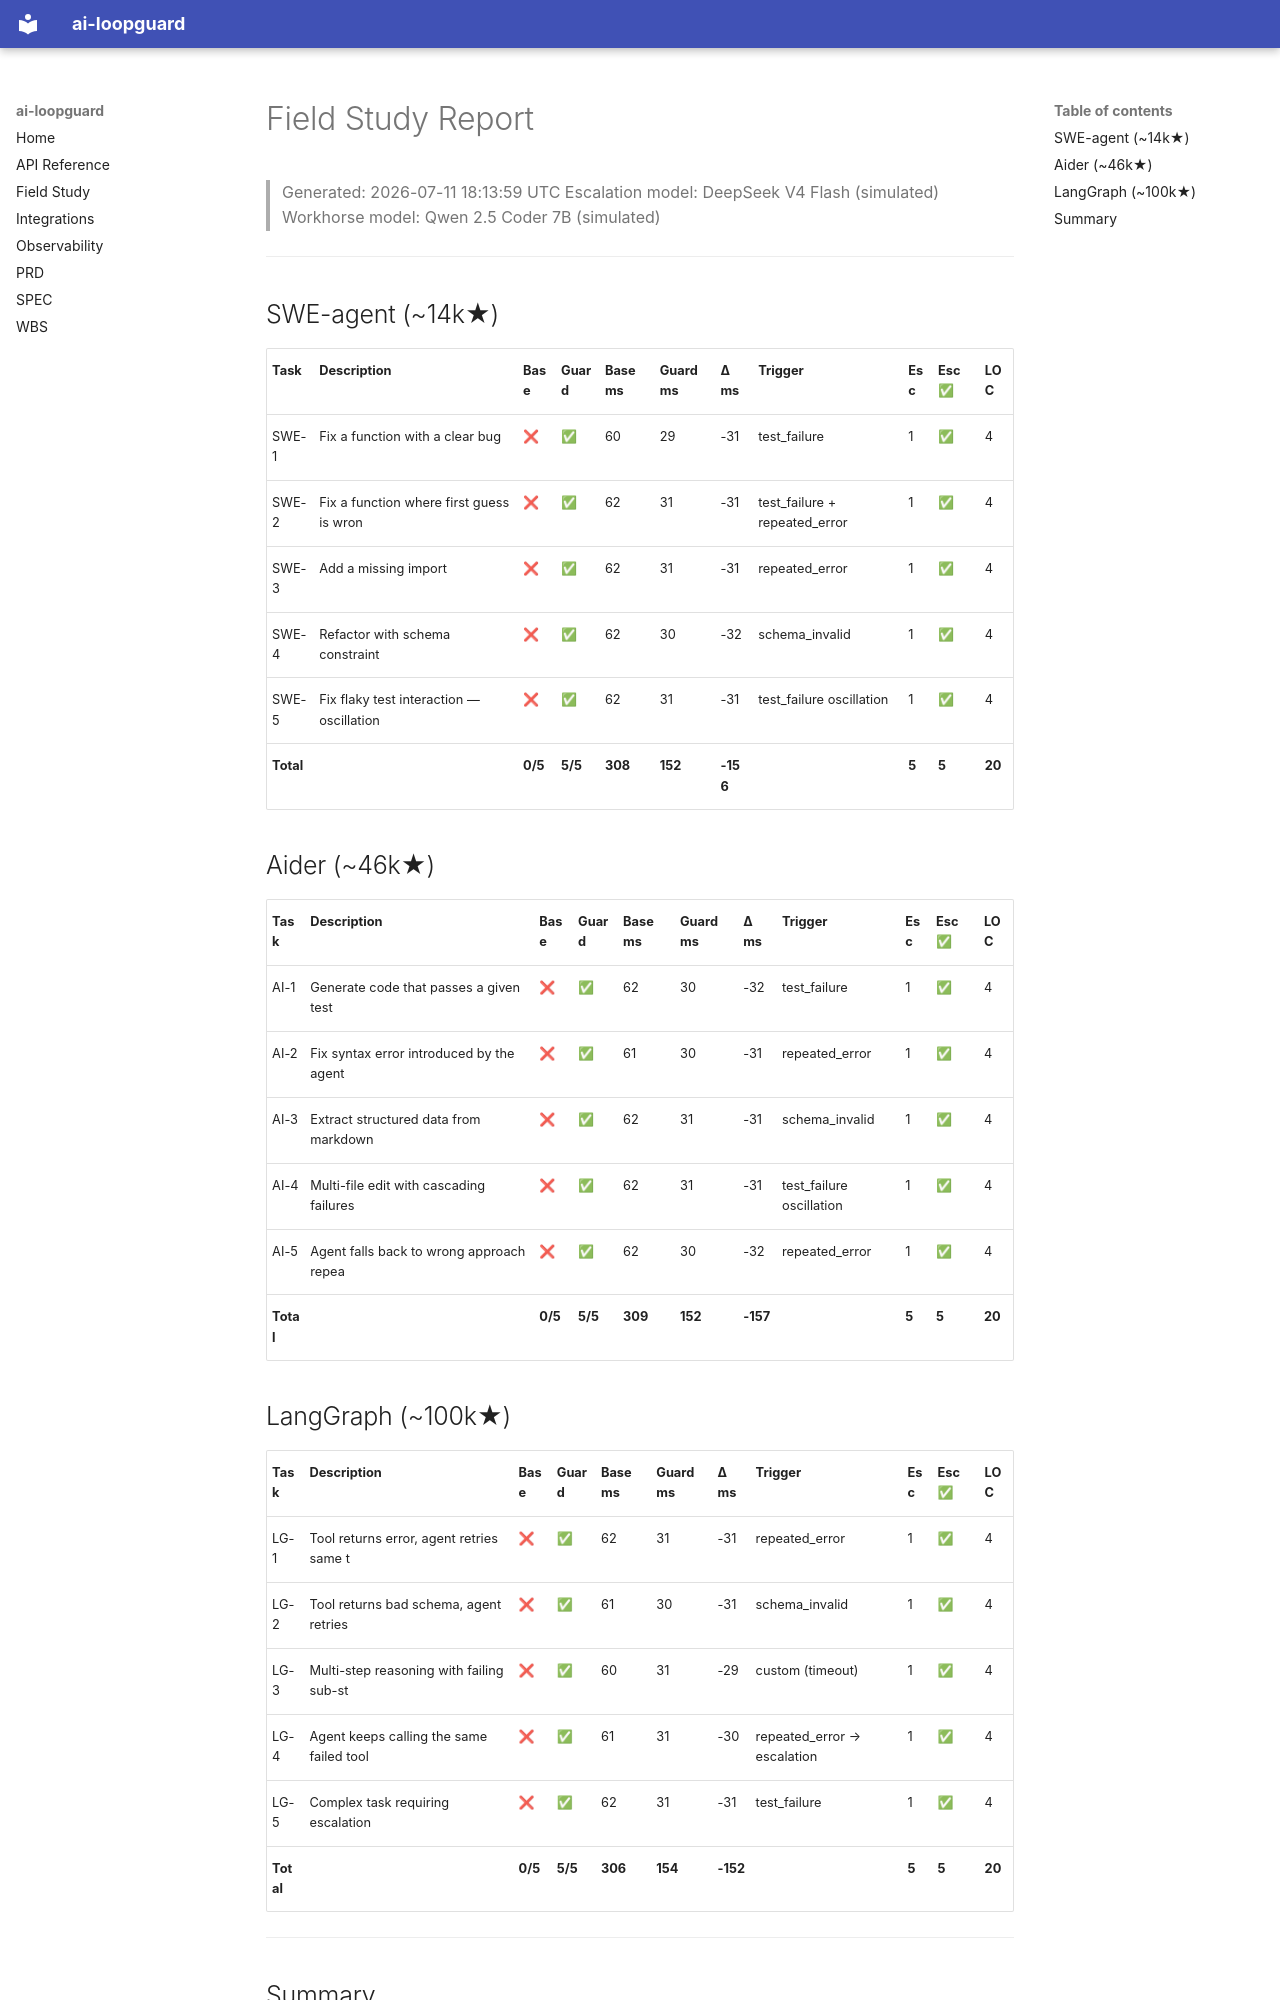

repository: deghosal-2026/ai-loopguard · page: field-study/report/index.html · generator: mkdocs

# Field Study Report

> Generated: 2026-07-11 18:13:59 UTC
> Escalation model: DeepSeek V4 Flash (simulated)
> Workhorse model: Qwen 2.5 Coder 7B (simulated)
---

## SWE-agent (~14k★)

| Task | Description | Base | Guard | Base ms | Guard ms | Δ ms | Trigger | Esc | Esc ✅ | LOC |
|------|-------------|------|-------|---------|---------|------|---------|-----|-------|-----|
| SWE-1   | Fix a function with a clear bug          | ❌ | ✅ | 60      | 29      | -31    | test_failure    | 1   | ✅   | 4   |
| SWE-2   | Fix a function where first guess is wron | ❌ | ✅ | 62      | 31      | -31    | test_failure + repeated_error | 1   | ✅   | 4   |
| SWE-3   | Add a missing import                     | ❌ | ✅ | 62      | 31      | -31    | repeated_error  | 1   | ✅   | 4   |
| SWE-4   | Refactor with schema constraint          | ❌ | ✅ | 62      | 30      | -32    | schema_invalid  | 1   | ✅   | 4   |
| SWE-5   | Fix flaky test interaction — oscillation | ❌ | ✅ | 62      | 31      | -31    | test_failure oscillation | 1   | ✅   | 4   |
| **Total** | | **0/5** | **5/5** | **308** | **152** | **-156** | | **5** | **5** | **20** |

## Aider (~46k★)

| Task | Description | Base | Guard | Base ms | Guard ms | Δ ms | Trigger | Esc | Esc ✅ | LOC |
|------|-------------|------|-------|---------|---------|------|---------|-----|-------|-----|
| AI-1    | Generate code that passes a given test   | ❌ | ✅ | 62      | 30      | -32    | test_failure    | 1   | ✅   | 4   |
| AI-2    | Fix syntax error introduced by the agent | ❌ | ✅ | 61      | 30      | -31    | repeated_error  | 1   | ✅   | 4   |
| AI-3    | Extract structured data from markdown    | ❌ | ✅ | 62      | 31      | -31    | schema_invalid  | 1   | ✅   | 4   |
| AI-4    | Multi-file edit with cascading failures  | ❌ | ✅ | 62      | 31      | -31    | test_failure oscillation | 1   | ✅   | 4   |
| AI-5    | Agent falls back to wrong approach repea | ❌ | ✅ | 62      | 30      | -32    | repeated_error  | 1   | ✅   | 4   |
| **Total** | | **0/5** | **5/5** | **309** | **152** | **-157** | | **5** | **5** | **20** |
